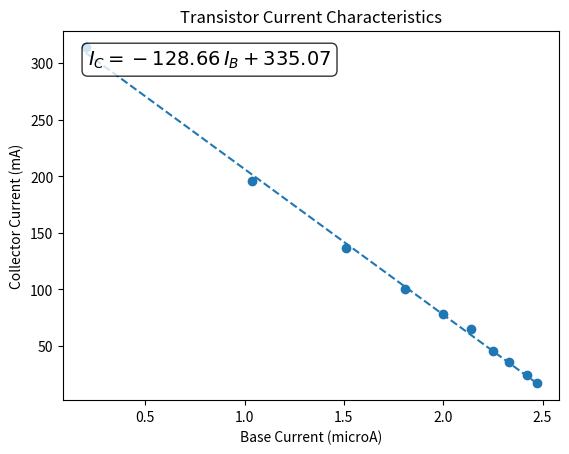
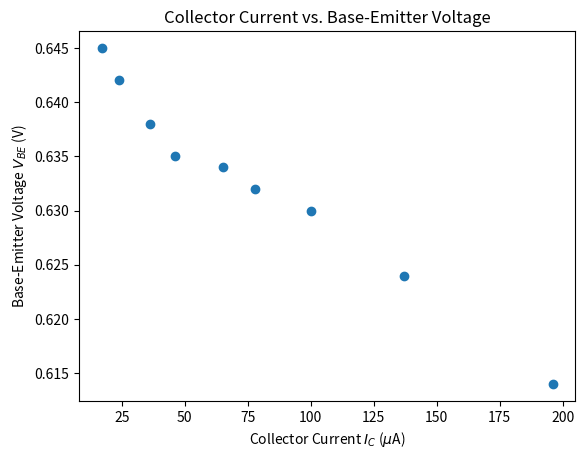

Write Python code to recreate these figures, in order.
import matplotlib.pyplot as plt
import numpy as np
from scipy.optimize import curve_fit
from pathlib import Path

SAVE_DIR = "./"


# Exponential fit
def exp_func(x, a, b):
    return a * np.exp(b * x)


# Line fit
def line_func(x, m, b):
    return m * x + b


class DataPoint:
    def __init__(self, x, y):
        self.x = x
        self.y = y


class DataSet:
    def __init__(
        self,
        data_points: list[DataPoint],
        title="",
        # fit to line by default
        fit_func=line_func,
    ):
        self.title = title
        self.data_points = data_points
        self.fit_func = fit_func

    def get_x(self):
        return [point.x for point in self.data_points]

    def get_y(self):
        return [point.y for point in self.data_points]

    def graph(self):
        plt.scatter(self.get_x(), self.get_y(), label=self.title)

    def linear_fit(self, equation_latex: str):
        x_values, y_values = self.get_x(), self.get_y()
        curve, _ = curve_fit(self.fit_func, x_values, y_values)
        m, b = curve
        x_fit = np.linspace(min(x_values), max(x_values), 100)
        y_fit = self.fit_func(x_fit, *curve)
        plt.plot(x_fit, y_fit, "--", label=f"{self.title} fit")

        # Add equation text to plot
        equation = f"${equation_latex}$".replace("m", f"{m:.2f}").replace(
            "b", f"{b:.2f}"
        )

        plt.text(
            0.05,
            0.95,
            equation,
            transform=plt.gca().transAxes,
            bbox=dict(boxstyle="round", facecolor="white", alpha=0.8),
            verticalalignment="top",
            fontsize=14,
        )


class Graph:
    def __init__(self, data: list[DataSet], title: str, x_label: str, y_label: str):
        self.data = data
        self.x_label = x_label
        self.y_label = y_label
        self.title = title

    def save(self, fit_equation="", save=True):
        plt.close("all")
        for data_set in self.data:
            data_set.graph()

            if fit_equation:
                data_set.linear_fit(fit_equation)

        plt.title(self.title)
        plt.xlabel(self.x_label)
        plt.ylabel(self.y_label)

        if len(self.data) > 1:
            plt.legend()

        if save:
            file_name = f"{self.title}.png".lower().replace(" ", "_")
            plt.savefig(Path(SAVE_DIR) / file_name)


# Transistor Data
transsitor_current = Graph(
    title="Transistor Current Characteristics",
    x_label="Base Current (microA)",
    y_label="Collector Current (mA)",
    data=[
        DataSet(
            data_points=[
                DataPoint(0.2, 314),
                DataPoint(1.04, 196),
                DataPoint(1.51, 137),
                DataPoint(1.81, 100),
                DataPoint(2, 78),
                DataPoint(2.14, 65),
                DataPoint(2.25, 46),
                DataPoint(2.33, 36),
                DataPoint(2.42, 24),
                DataPoint(2.47, 17),
            ],
            title="Collector vs Base Current",
            fit_func=line_func,
        ),
    ],
)
transsitor_current.save(fit_equation=r"I_C = m \, I_B + b")

# Base-Emitter Voltage vs Base Current
base_emitter = Graph(
    title="Collector Current vs. Base-Emitter Voltage",
    y_label=r"Base-Emitter Voltage $V_{BE}$ (V)",
    x_label=r"Collector Current $I_C$ ($\mu$A)",
    data=[
        DataSet(
            data_points=[
                DataPoint(196, 0.614),
                DataPoint(137, 0.624),
                DataPoint(100, 0.630),
                DataPoint(78, 0.632),
                DataPoint(65, 0.634),
                DataPoint(46, 0.635),
                DataPoint(36, 0.638),
                DataPoint(24, 0.642),
                DataPoint(17, 0.645),
            ],
        ),
    ],
)
base_emitter.save()
